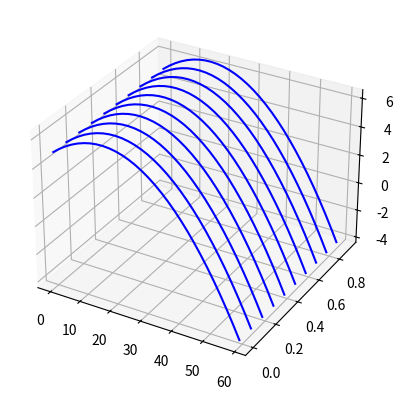

This figure's Python source:

from mpl_toolkits import mplot3d
import numpy as np
import matplotlib.pyplot as plt
import math
#constant
g=9.8 #m/s**2

#time remain
tgo=0 #s
tend=2 #s
cut=30

#fire initial velocity and angle and height
V0=30 #m/s                                  #################
theta=10*(math.pi/180) #angle(do)           ###########
u0=V0*math.cos(theta) #m/s
v0=0
w0=V0*math.sin(theta) #m/s
height=5 #m

#calculate drop base data
r=16/10**6 #m                               ########
volume=(4/3)*math.pi*r**3
mass=volume
print('mass:',mass)

#calculate air resistance(0=mg-fd, fd =0.5* zo * v**2 * cd * a)
zo=1.293 #kg/m**3
cd=0.47 #circle air resistance constant
a=r*r*math.pi #m**2, area
fd=0.5*zo*V0**2*cd*a #kg*m/s
print('fd',fd)

print('final v=',(2*mass*g/zo/a/cd)**0.5) #!!!!!!

road=[]
fig = plt.figure()
ax = plt.axes(projection="3d")
'''
ax.set_xlim3d(0, 70)
ax.set_ylim3d(0,1)
ax.set_zlim3d(-5,8)
'''
del_t = np.linspace(tgo, tend, cut)
x_line = np.multiply(u0, del_t)
z_line = np.add(np.add(height, np.subtract(0, np.divide(np.multiply(np.power(del_t, 2), g), 2))), np.multiply(del_t, w0))
for i in range(10):
    y_line = np.linspace(float(i/10), float(i/10), cut)
    road.append(ax.plot3D(x_line, y_line, z_line, 'b'))

plt.show()
